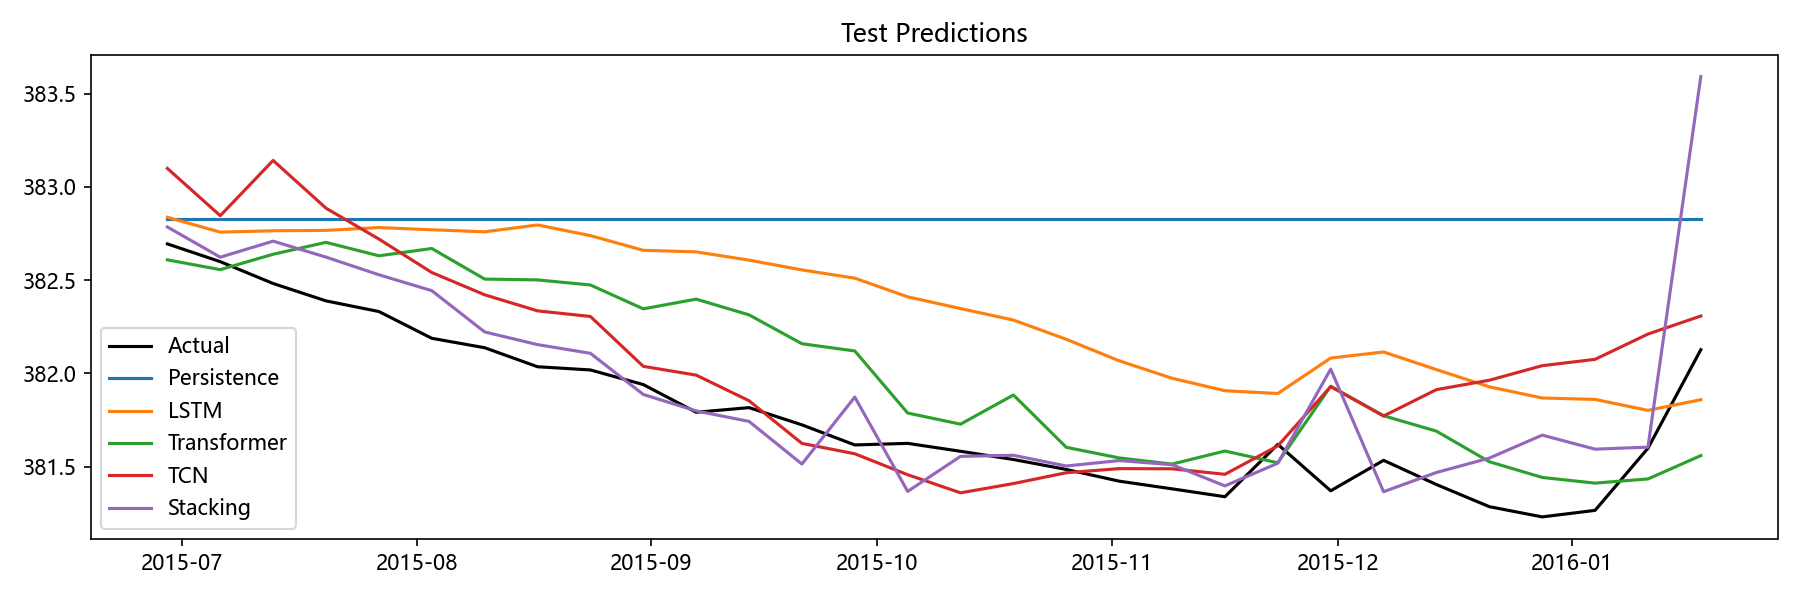

The table this chart was drawn from, first rows:
Date, Actual, Persistence, LSTM, Transformer, TCN, Stacking, Aquifer
2015-06-29, 382.7, 382.8, 382.8, 382.6, 383.1, 382.8, 岩溶水1
2015-07-06, 382.6, 382.8, 382.8, 382.6, 382.8, 382.6, 岩溶水1
2015-07-13, 382.5, 382.8, 382.8, 382.6, 383.1, 382.7, 岩溶水1
2015-07-20, 382.4, 382.8, 382.8, 382.7, 382.9, 382.6, 岩溶水1
2015-07-27, 382.3, 382.8, 382.8, 382.6, 382.7, 382.5, 岩溶水1
2015-08-03, 382.2, 382.8, 382.8, 382.7, 382.5, 382.4, 岩溶水1
2015-08-10, 382.1, 382.8, 382.8, 382.5, 382.4, 382.2, 岩溶水1
2015-08-17, 382, 382.8, 382.8, 382.5, 382.3, 382.2, 岩溶水1
2015-08-24, 382, 382.8, 382.7, 382.5, 382.3, 382.1, 岩溶水1
2015-08-31, 381.9, 382.8, 382.7, 382.3, 382, 381.9, 岩溶水1
2015-09-07, 381.8, 382.8, 382.7, 382.4, 382, 381.8, 岩溶水1
2015-09-14, 381.8, 382.8, 382.6, 382.3, 381.9, 381.7, 岩溶水1
2015-09-21, 381.7, 382.8, 382.6, 382.2, 381.6, 381.5, 岩溶水1
2015-09-28, 381.6, 382.8, 382.5, 382.1, 381.6, 381.9, 岩溶水1
2015-10-05, 381.6, 382.8, 382.4, 381.8, 381.5, 381.4, 岩溶水1
2015-10-12, 381.6, 382.8, 382.3, 381.7, 381.4, 381.6, 岩溶水1
2015-10-19, 381.5, 382.8, 382.3, 381.9, 381.4, 381.6, 岩溶水1
2015-10-26, 381.5, 382.8, 382.2, 381.6, 381.5, 381.5, 岩溶水1
2015-11-02, 381.4, 382.8, 382.1, 381.5, 381.5, 381.5, 岩溶水1
2015-11-09, 381.4, 382.8, 382, 381.5, 381.5, 381.5, 岩溶水1
2015-11-16, 381.3, 382.8, 381.9, 381.6, 381.5, 381.4, 岩溶水1
2015-11-23, 381.6, 382.8, 381.9, 381.5, 381.6, 381.5, 岩溶水1
2015-11-30, 381.4, 382.8, 382.1, 381.9, 381.9, 382, 岩溶水1
2015-12-07, 381.5, 382.8, 382.1, 381.8, 381.8, 381.4, 岩溶水1
2015-12-14, 381.4, 382.8, 382, 381.7, 381.9, 381.5, 岩溶水1
2015-12-21, 381.3, 382.8, 381.9, 381.5, 382, 381.5, 岩溶水1
2015-12-28, 381.2, 382.8, 381.9, 381.4, 382, 381.7, 岩溶水1
2016-01-04, 381.3, 382.8, 381.9, 381.4, 382.1, 381.6, 岩溶水1
2016-01-11, 381.6, 382.8, 381.8, 381.4, 382.2, 381.6, 岩溶水1
2016-01-18, 382.1, 382.8, 381.9, 381.6, 382.3, 383.6, 岩溶水1
